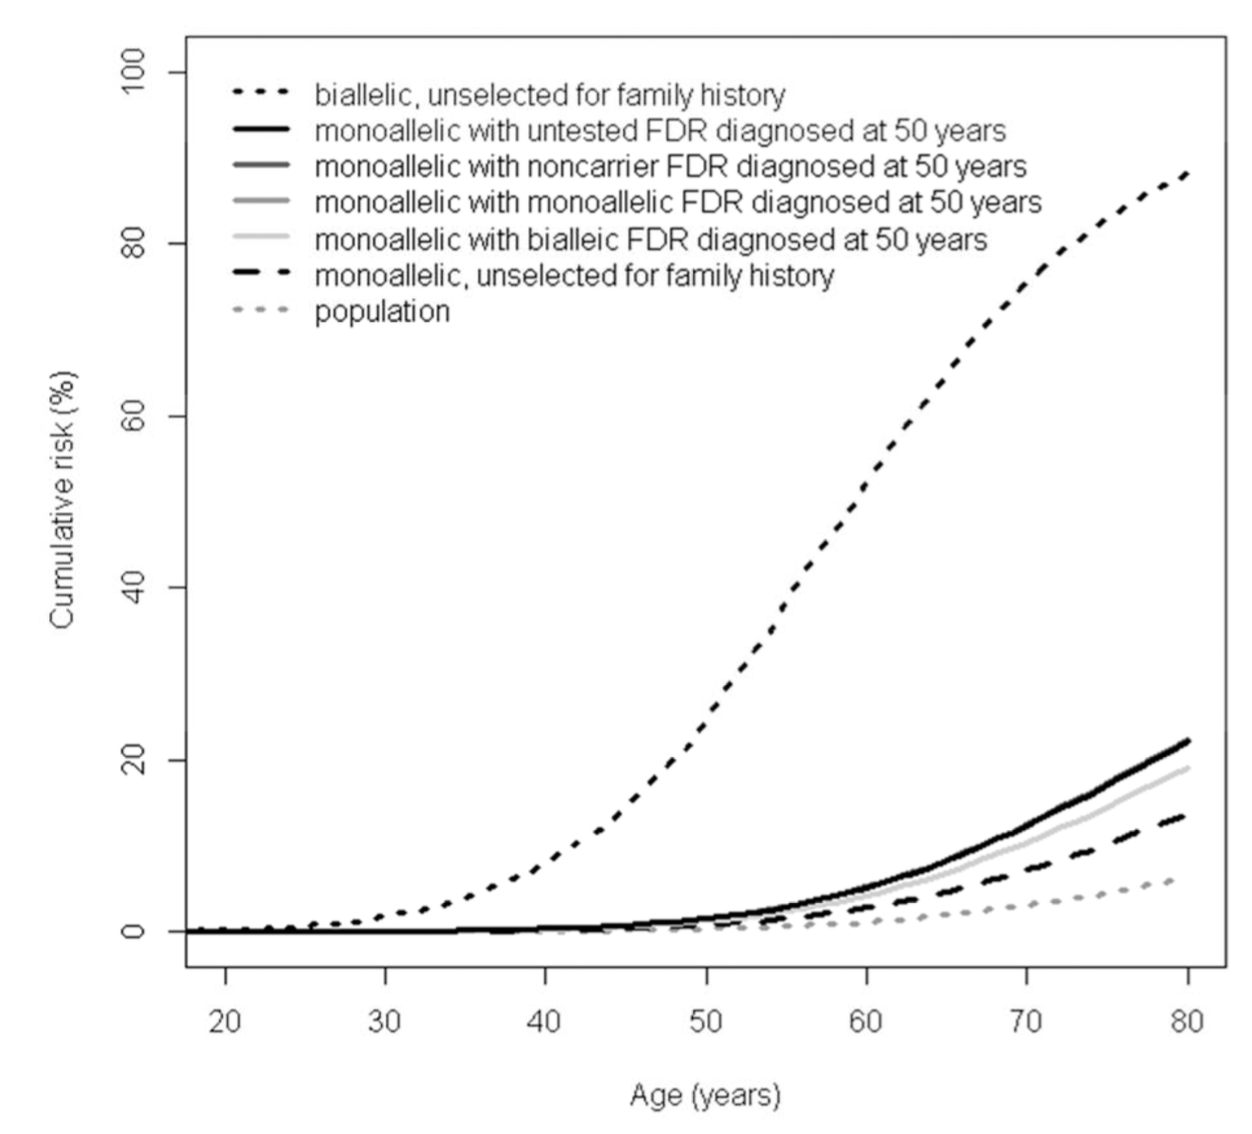

The table this chart was drawn from, first rows:
17.57009346, 1.42E-14
18.19, 1.42E-14
34.27, 1.42E-14
36.51, 1.42E-14
37.88, 1.42E-14
39.44, 1.42E-14
40, 0.2328
41.99, 0.2328
43.12, 0.2328
43.49, 0.2328
44.98, 0.3492
46.23, 0.3492
47.73, 0.4657
48.54, 0.5821
49.28, 0.6985
50.03, 0.8149
50.47, 0.8149
51.4, 0.9313
52.09, 1.048
53.27, 1.164
53.64, 1.281
54.27, 1.397
54.77, 1.513
54.95, 1.63
56.01, 1.746
56.57, 1.863
57.07, 1.979
57.32, 2.095
57.57, 2.212
58.69, 2.328
59.13, 2.445
59.5, 2.678
60, 2.794
60.37, 2.91
61, 3.027
61.56, 3.143
61.81, 3.26
61.93, 3.376
62.18, 3.492
62.43, 3.609
62.8, 3.725
63.18, 3.842
63.43, 3.958
63.68, 4.075
63.93, 4.191
64.17, 4.307
64.42, 4.424
64.67, 4.54
64.98, 4.657
65.3, 4.773
65.55, 4.889
65.73, 5.006
65.98, 5.122
66.23, 5.239
66.48, 5.355
66.73, 5.471
66.92, 5.588
67.1, 5.704
67.35, 5.821
67.6, 5.937
67.85, 6.054
... 65 more rows
